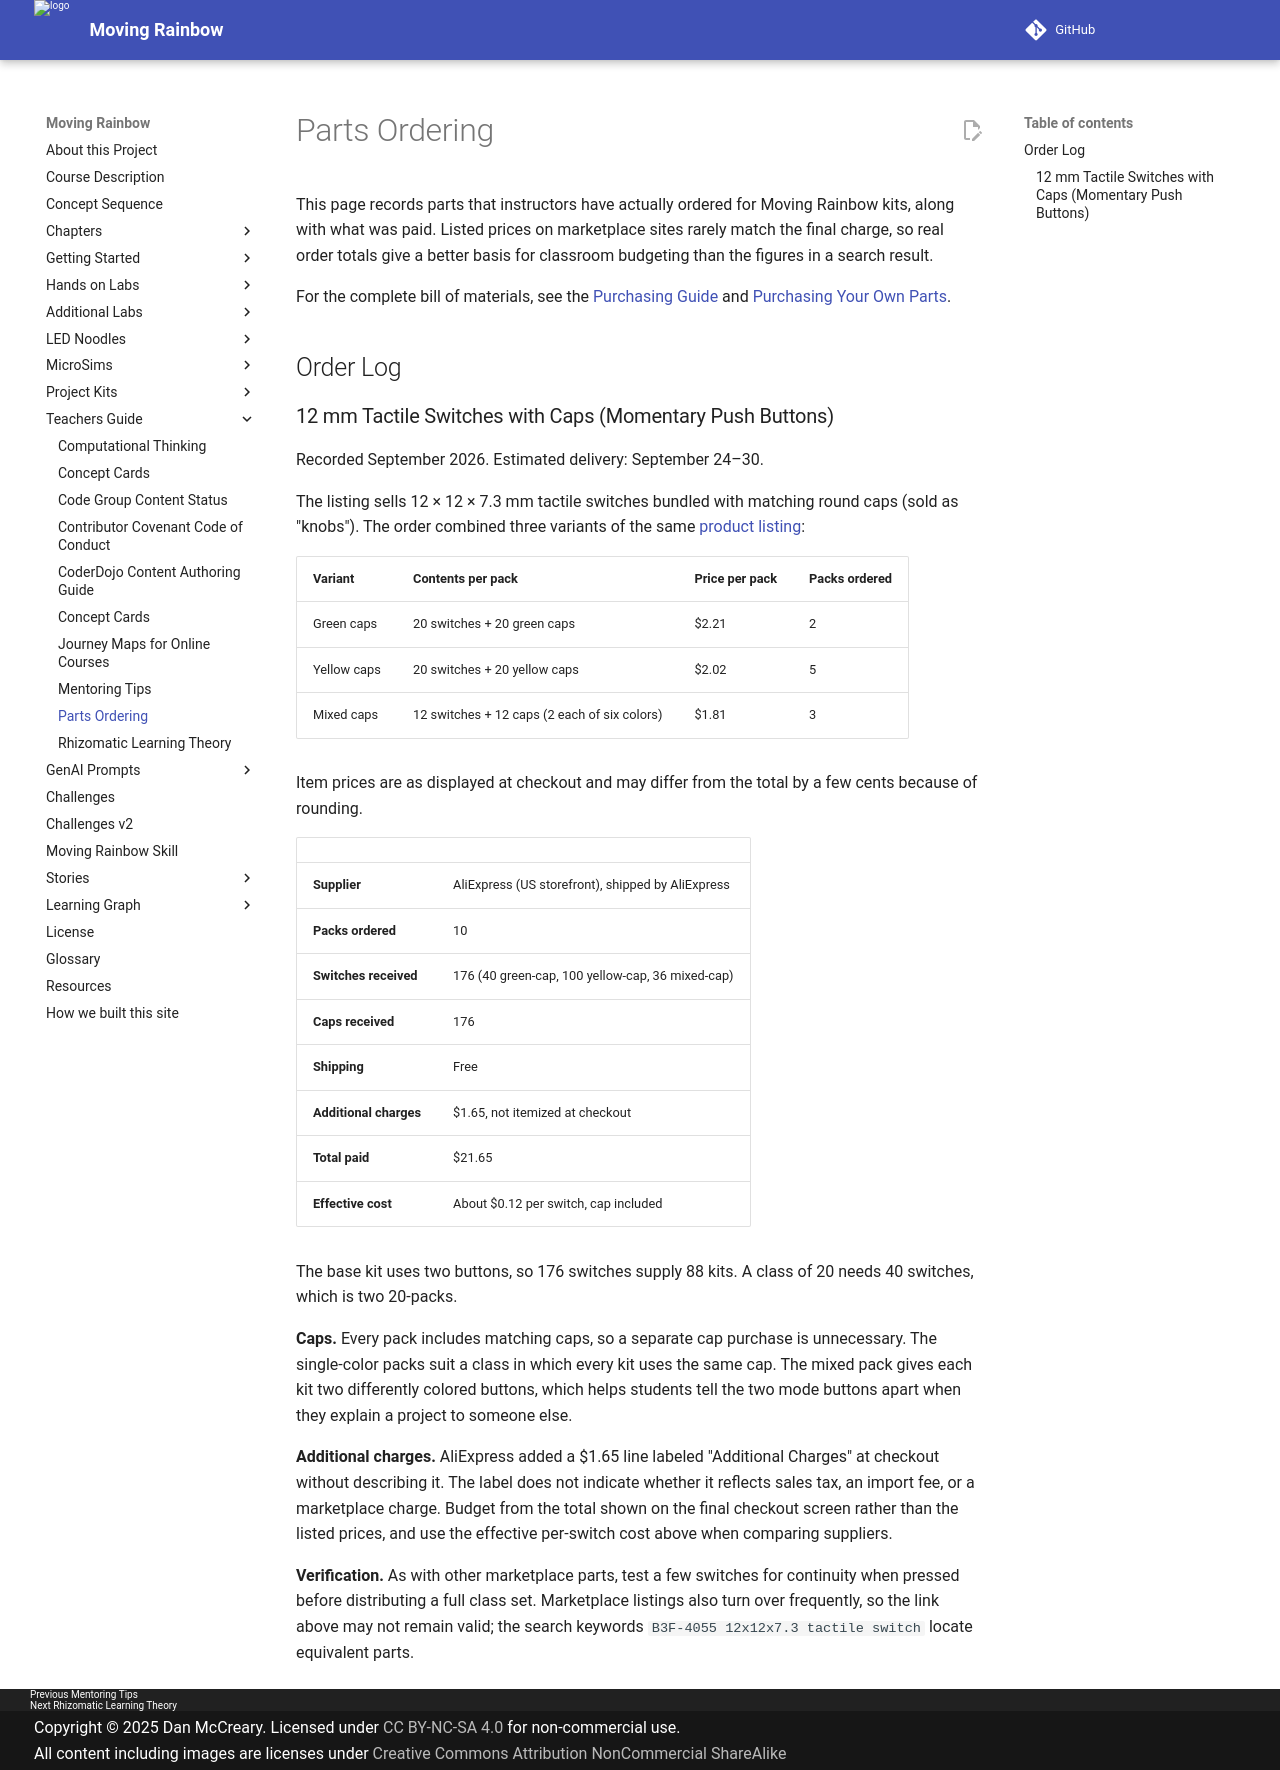

repository: dmccreary/moving-rainbow · page: teachers-guide/parts-ordering/index.html · generator: mkdocs

# Parts Ordering

This page records parts that instructors have actually ordered for Moving Rainbow
kits, along with what was paid. Listed prices on marketplace sites rarely match the
final charge, so real order totals give a better basis for classroom budgeting than
the figures in a search result.

For the complete bill of materials, see the
[Purchasing Guide](../kits/moving-rainbow-base/purchasing-guide/index.md) and
[Purchasing Your Own Parts](../getting-started/parts.md).

## Order Log

### 12 mm Tactile Switches with Caps (Momentary Push Buttons)

Recorded September 2026. Estimated delivery: September 24–30.

The listing sells 12 × 12 × 7.3 mm tactile switches bundled with matching round
caps (sold as "knobs"). The order combined three variants of the same
[product listing](https://www.aliexpress.us/item/3256807174731645.html):

| Variant | Contents per pack | Price per pack | Packs ordered |
|---|---|---|---|
| Green caps | 20 switches + 20 green caps | $2.21 | 2 |
| Yellow caps | 20 switches + 20 yellow caps | $2.02 | 5 |
| Mixed caps | 12 switches + 12 caps (2 each of six colors) | $1.81 | 3 |

Item prices are as displayed at checkout and may differ from the total by a few
cents because of rounding.

| | |
|---|---|
| **Supplier** | AliExpress (US storefront), shipped by AliExpress |
| **Packs ordered** | 10 |
| **Switches received** | 176 (40 green-cap, 100 yellow-cap, 36 mixed-cap) |
| **Caps received** | 176 |
| **Shipping** | Free |
| **Additional charges** | $1.65, not itemized at checkout |
| **Total paid** | $21.65 |
| **Effective cost** | About $0.12 per switch, cap included |

The base kit uses two buttons, so 176 switches supply 88 kits. A class of 20 needs
40 switches, which is two 20-packs.

**Caps.** Every pack includes matching caps, so a separate cap purchase is
unnecessary. The single-color packs suit a class in which every kit uses the same
cap. The mixed pack gives each kit two differently colored buttons, which helps
students tell the two mode buttons apart when they explain a project to someone
else.

**Additional charges.** AliExpress added a $1.65 line labeled "Additional Charges"
at checkout without describing it. The label does not indicate whether it reflects
sales tax, an import fee, or a marketplace charge. Budget from the total shown on
the final checkout screen rather than the listed prices, and use the effective
per-switch cost above when comparing suppliers.

**Verification.** As with other marketplace parts, test a few switches for
continuity when pressed before distributing a full class set. Marketplace listings
also turn over frequently, so the link above may not remain valid; the search
keywords `B3F-4055 12x12x7.3 tactile switch` locate equivalent parts.
